Run: headless pygame with SDL's dummy video driver; simulated clock (each Clock.tick advances the game by its frame time, no real sleeping); random seed 0; keys injected as events and as key.get_pressed() state; mouse plan: one left click at the window centre at the start of phase 2, then a move to the lower-right quarter at the start of phase 3.
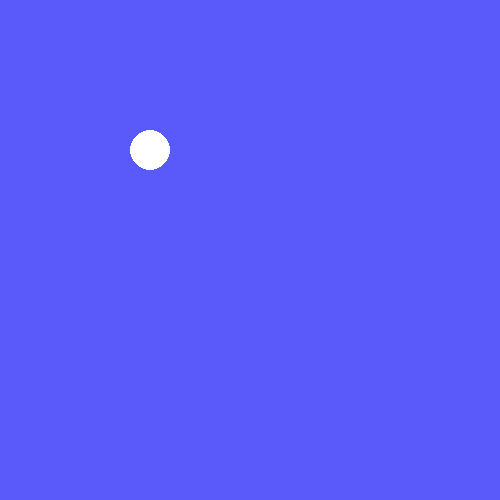
Frame 1 of 4 · flips 1–60 · no input
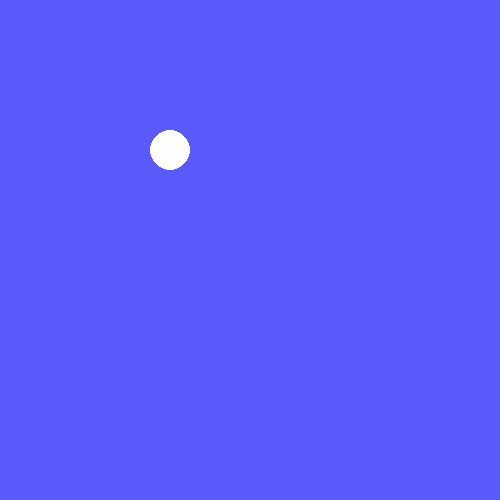
Frame 2 of 4 · flips 61–180 · clicked the window centre · tapped SPACE, RETURN · held RIGHT (→), D
Frame 3 of 4 · flips 181–300 · moved the mouse to the lower-right quarter · held DOWN (↓), S · screen unchanged from frame 2, image omitted
Frame 4 of 4 · flips 301–420 · held LEFT (←), A, UP (↑), W · screen unchanged from frame 3, image omitted

The pygame program that drew these frames:

import pygame

pygame.init()

X = 500
Y = 500
BLUE = (90, 90, 250)
WHITE = (255, 255, 255)
BLACK = (0, 0, 0)

cir_x = 150
cir_y = 150

DISPLAY = pygame.display.set_mode([X, Y])
running = True

while running:
    for event in pygame.event.get():
        if event.type == pygame.QUIT:
            running = False
        if event.type == pygame.MOUSEBUTTONDOWN:
            cir_x = cir_x + 20

    DISPLAY.fill(BLUE)
    pygame.draw.circle(DISPLAY, WHITE, (cir_x, cir_y), 20)

    pygame.display.flip()

pygame.quit()
